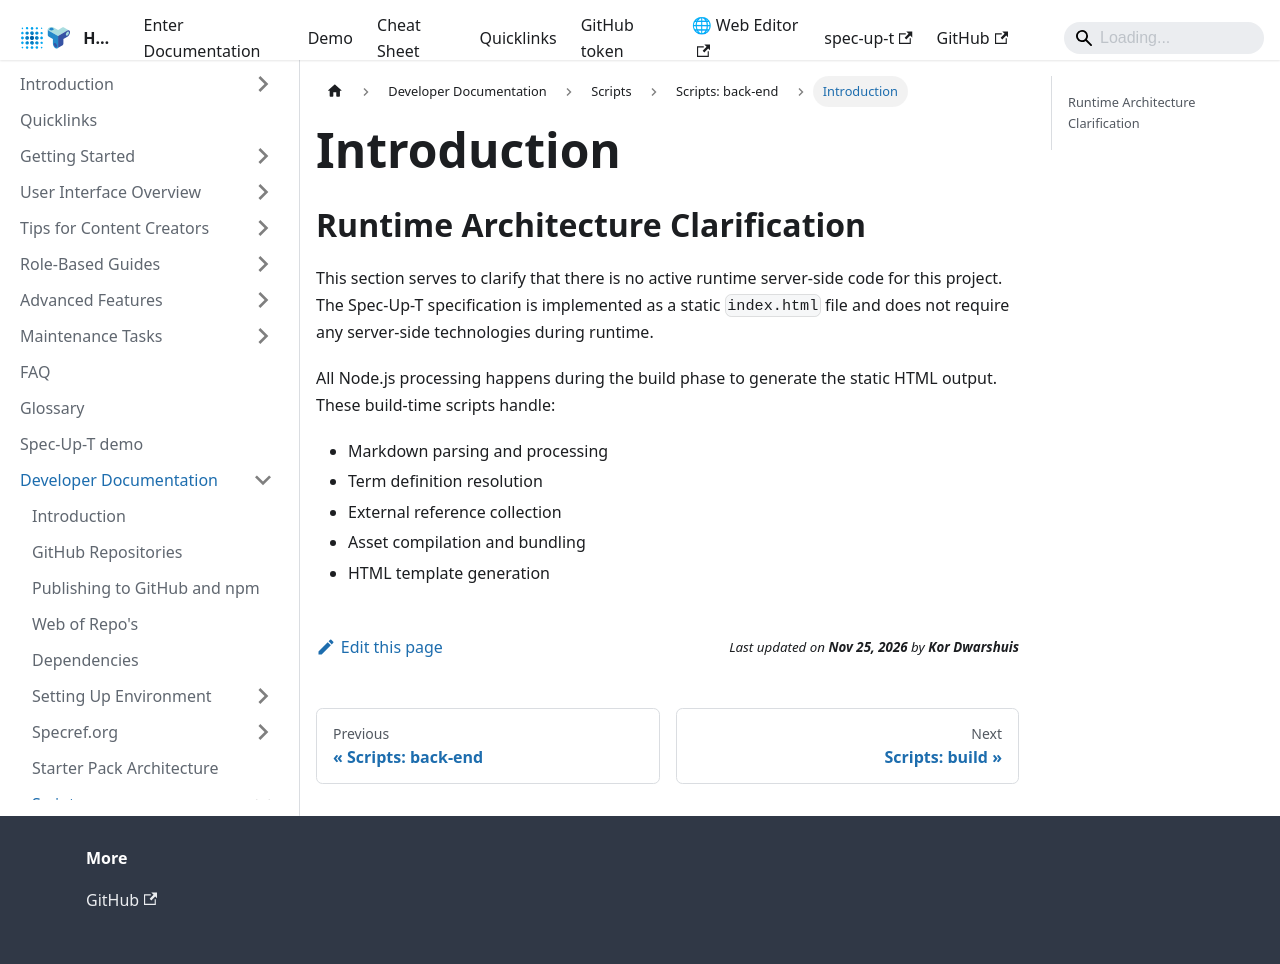

repository: trustoverip/spec-up-t-website · page: docs/developer-documentation/scripts/scripts-back-end/intro/index.html · generator: docusaurus

---
sidebar_position: 0
---

# Introduction

## Runtime Architecture Clarification

This section serves to clarify that there is no active runtime server-side code for this project. The Spec-Up-T specification is implemented as a static `index.html` file and does not require any server-side technologies during runtime.

All Node.js processing happens during the build phase to generate the static HTML output. These build-time scripts handle:

- Markdown parsing and processing
- Term definition resolution
- External reference collection
- Asset compilation and bundling
- HTML template generation
